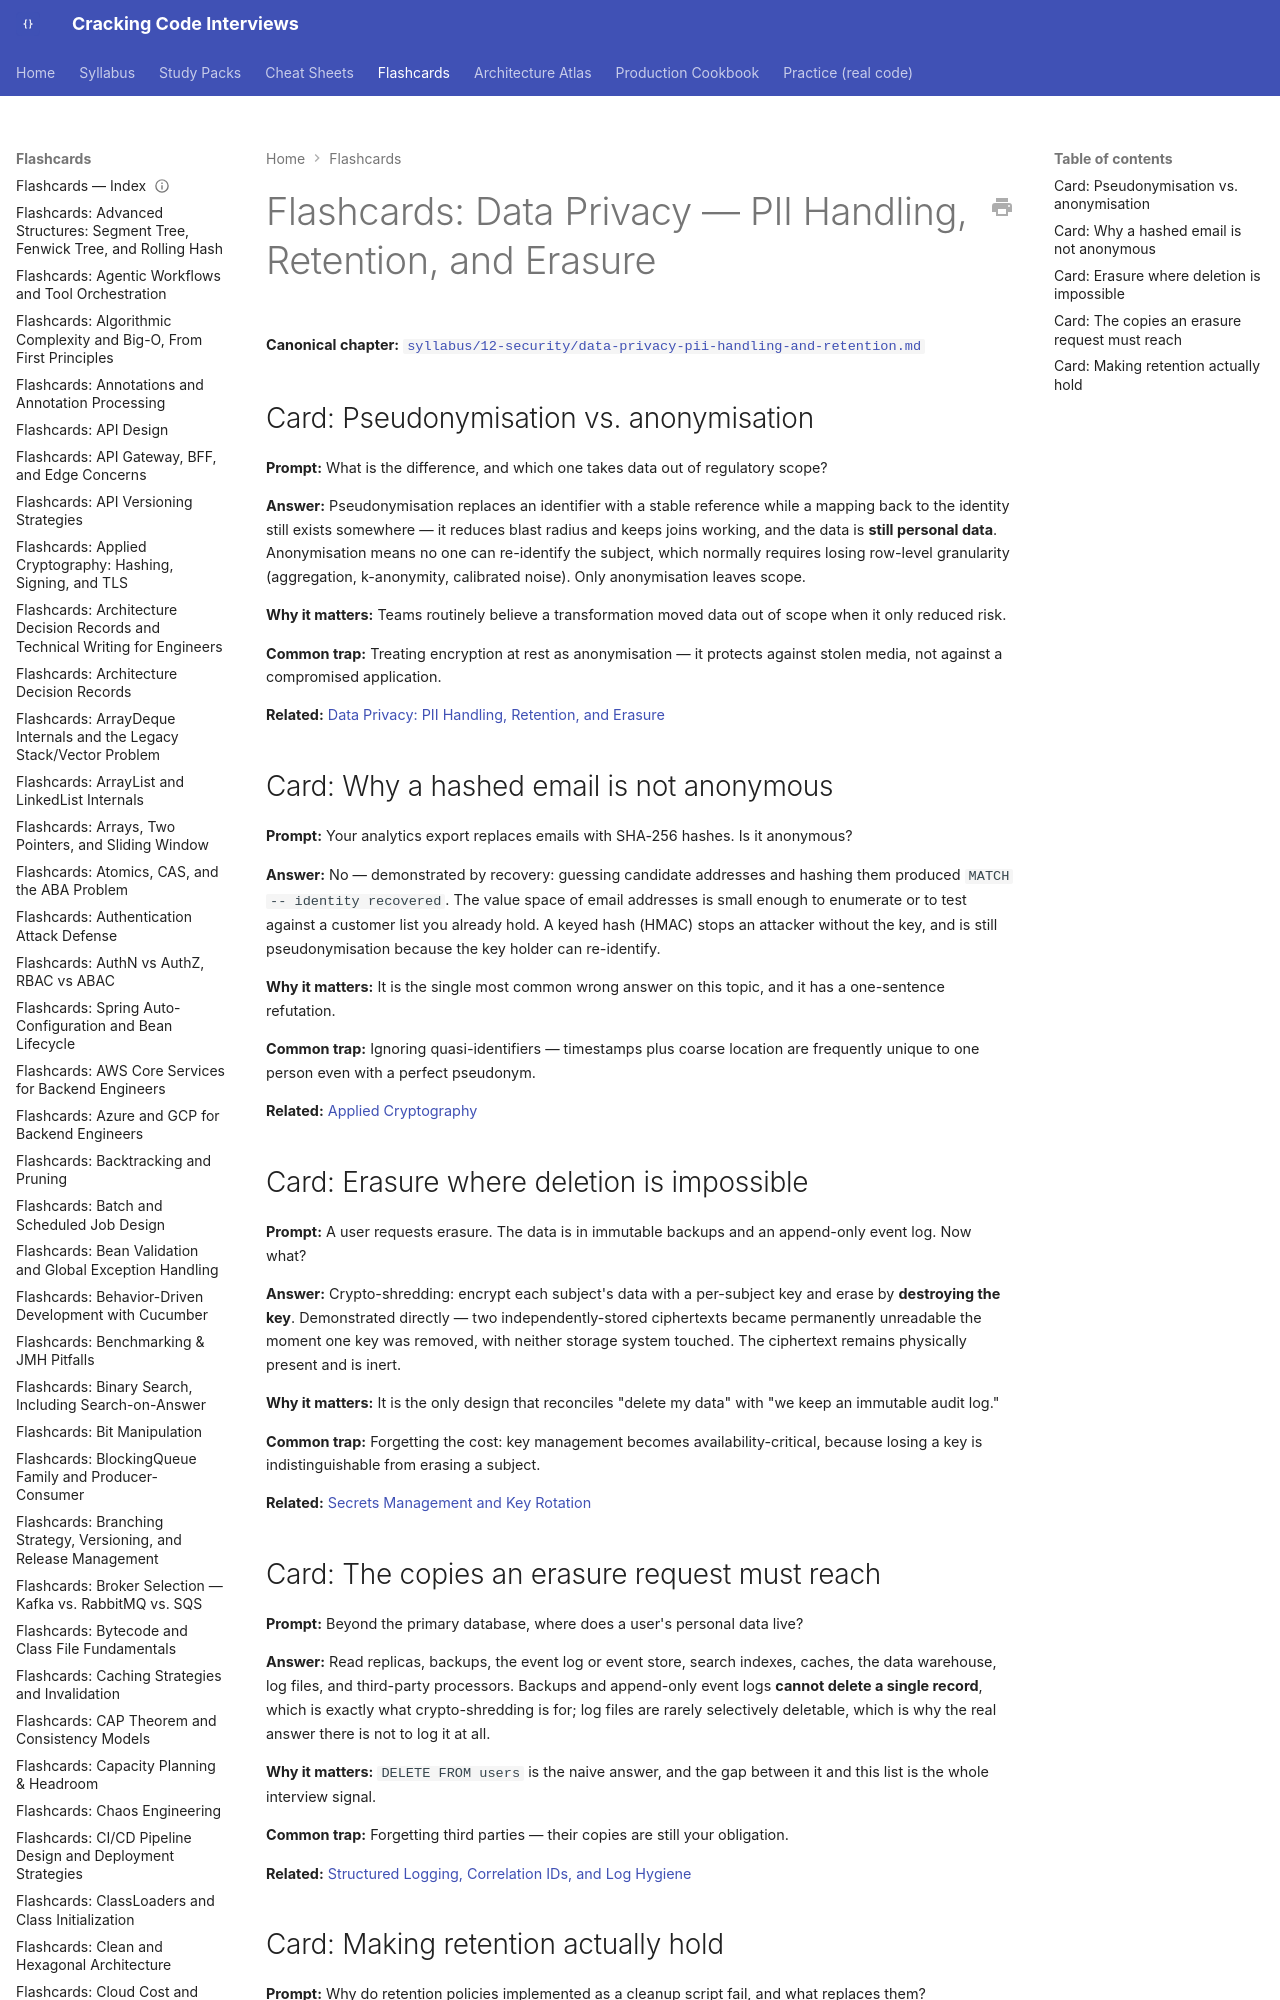

repository: JuanMelendres/cracking-code-interviews · page: flashcards/data-privacy-pii-handling-and-retention/index.html · generator: mkdocs

---
title: "Flashcards: Data Privacy — PII Handling, Retention, and Erasure"
slug: data-privacy-pii-handling-and-retention
document_type: flashcard-deck
domain: 12-security
topic_id: T-2437
canonical: ../syllabus/12-security/data-privacy-pii-handling-and-retention.md
last_updated: 2026-09-28
---

# Flashcards: Data Privacy — PII Handling, Retention, and Erasure

**Canonical chapter:** [`syllabus/12-security/data-privacy-pii-handling-and-retention.md`](../syllabus/12-security/data-privacy-pii-handling-and-retention.md)
